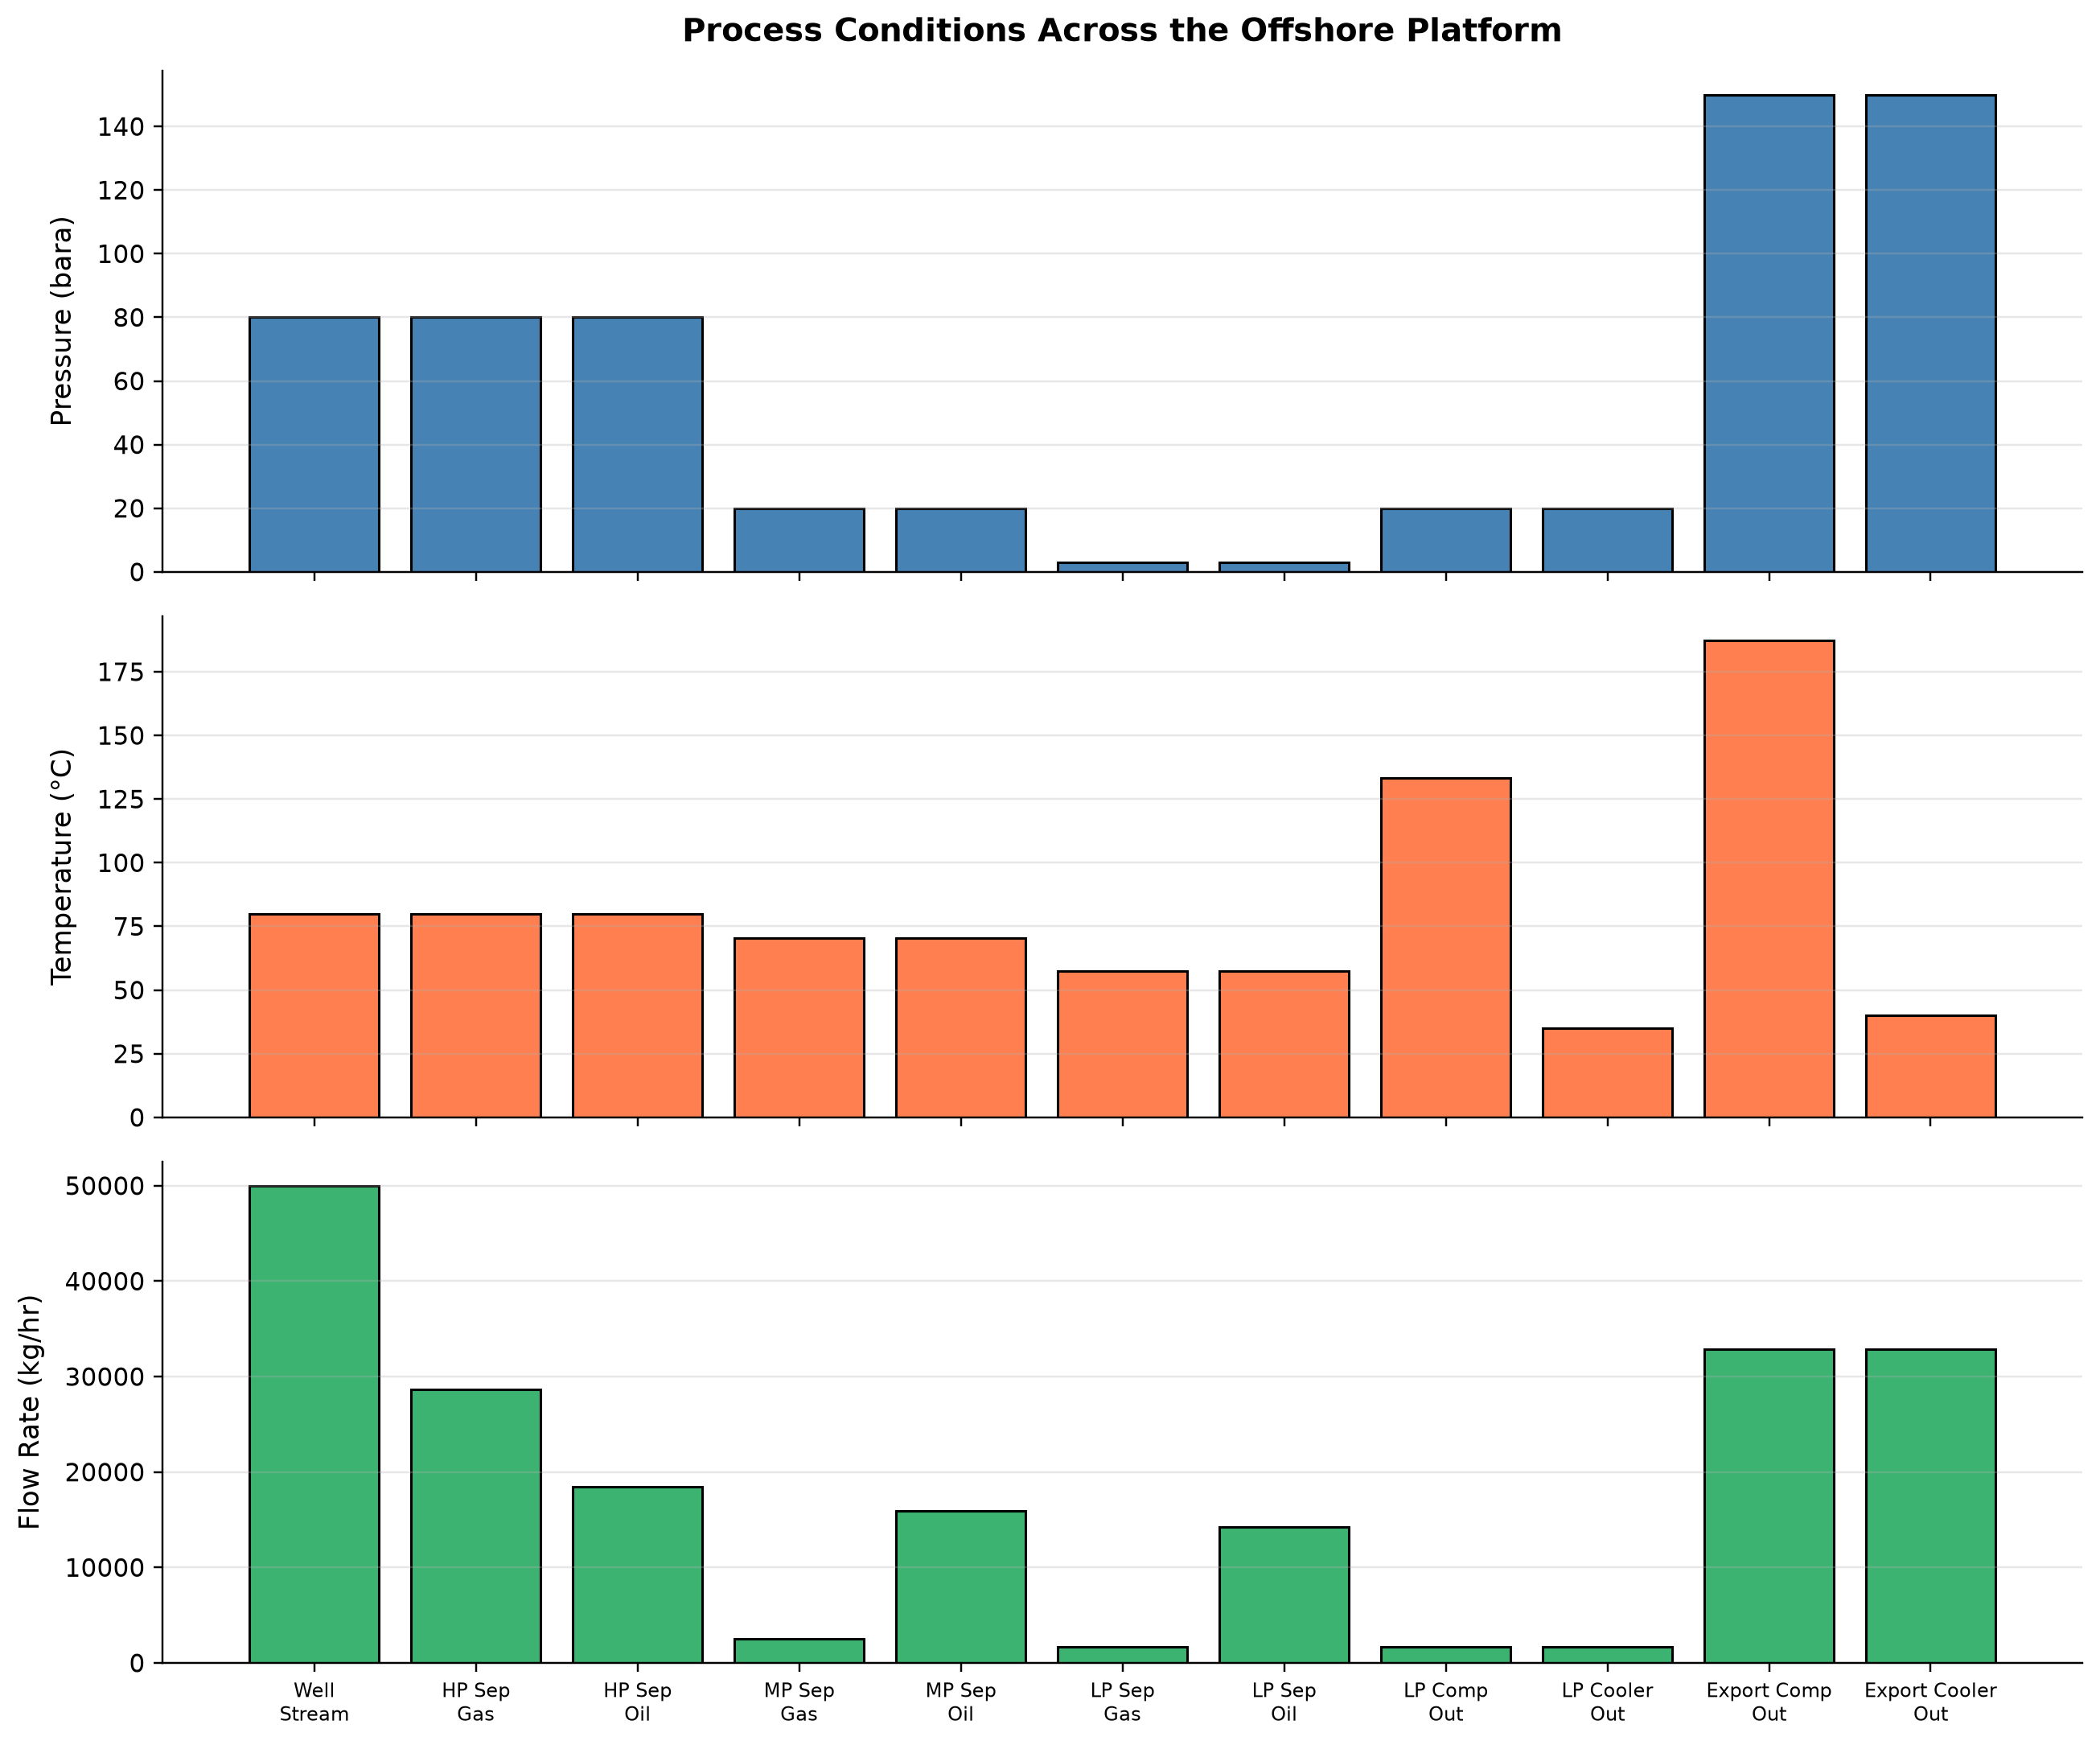

Source data for this figure (header and first rows):
panel, series, point, x_label, y_label, x, y, finite
1, Bars 1, 0, , Pressure (bara), 0.0, 80.0, True
1, Bars 1, 1, , Pressure (bara), 1.0, 80.0, True
1, Bars 1, 2, , Pressure (bara), 2.0, 80.0, True
1, Bars 1, 3, , Pressure (bara), 3.0, 20.0, True
1, Bars 1, 4, , Pressure (bara), 4.0, 20.0, True
1, Bars 1, 5, , Pressure (bara), 5.0, 3.0, True
1, Bars 1, 6, , Pressure (bara), 6.0, 3.0, True
1, Bars 1, 7, , Pressure (bara), 7.0, 20.0, True
1, Bars 1, 8, , Pressure (bara), 8.0, 20.0, True
1, Bars 1, 9, , Pressure (bara), 9.0, 150.0, True
1, Bars 1, 10, , Pressure (bara), 10.0, 150.0, True
2, Bars 1, 0, , Temperature (°C), 0.0, 80.0, True
2, Bars 1, 1, , Temperature (°C), 1.0, 80.0, True
2, Bars 1, 2, , Temperature (°C), 2.0, 80.0, True
2, Bars 1, 3, , Temperature (°C), 3.0, 70.38, True
2, Bars 1, 4, , Temperature (°C), 4.0, 70.38, True
2, Bars 1, 5, , Temperature (°C), 5.0, 57.49, True
2, Bars 1, 6, , Temperature (°C), 6.0, 57.49, True
2, Bars 1, 7, , Temperature (°C), 7.0, 133.2, True
2, Bars 1, 8, , Temperature (°C), 8.0, 35.0, True
2, Bars 1, 9, , Temperature (°C), 9.0, 187.4, True
2, Bars 1, 10, , Temperature (°C), 10.0, 40.0, True
3, Bars 1, 0, , Flow Rate (kg/hr), 0.0, 50000, True
3, Bars 1, 1, , Flow Rate (kg/hr), 1.0, 28676, True
3, Bars 1, 2, , Flow Rate (kg/hr), 2.0, 18457, True
3, Bars 1, 3, , Flow Rate (kg/hr), 3.0, 2532, True
3, Bars 1, 4, , Flow Rate (kg/hr), 4.0, 15925, True
3, Bars 1, 5, , Flow Rate (kg/hr), 5.0, 1655, True
3, Bars 1, 6, , Flow Rate (kg/hr), 6.0, 14270, True
3, Bars 1, 7, , Flow Rate (kg/hr), 7.0, 1655, True
3, Bars 1, 8, , Flow Rate (kg/hr), 8.0, 1655, True
3, Bars 1, 9, , Flow Rate (kg/hr), 9.0, 32863, True
3, Bars 1, 10, , Flow Rate (kg/hr), 10.0, 32863, True
